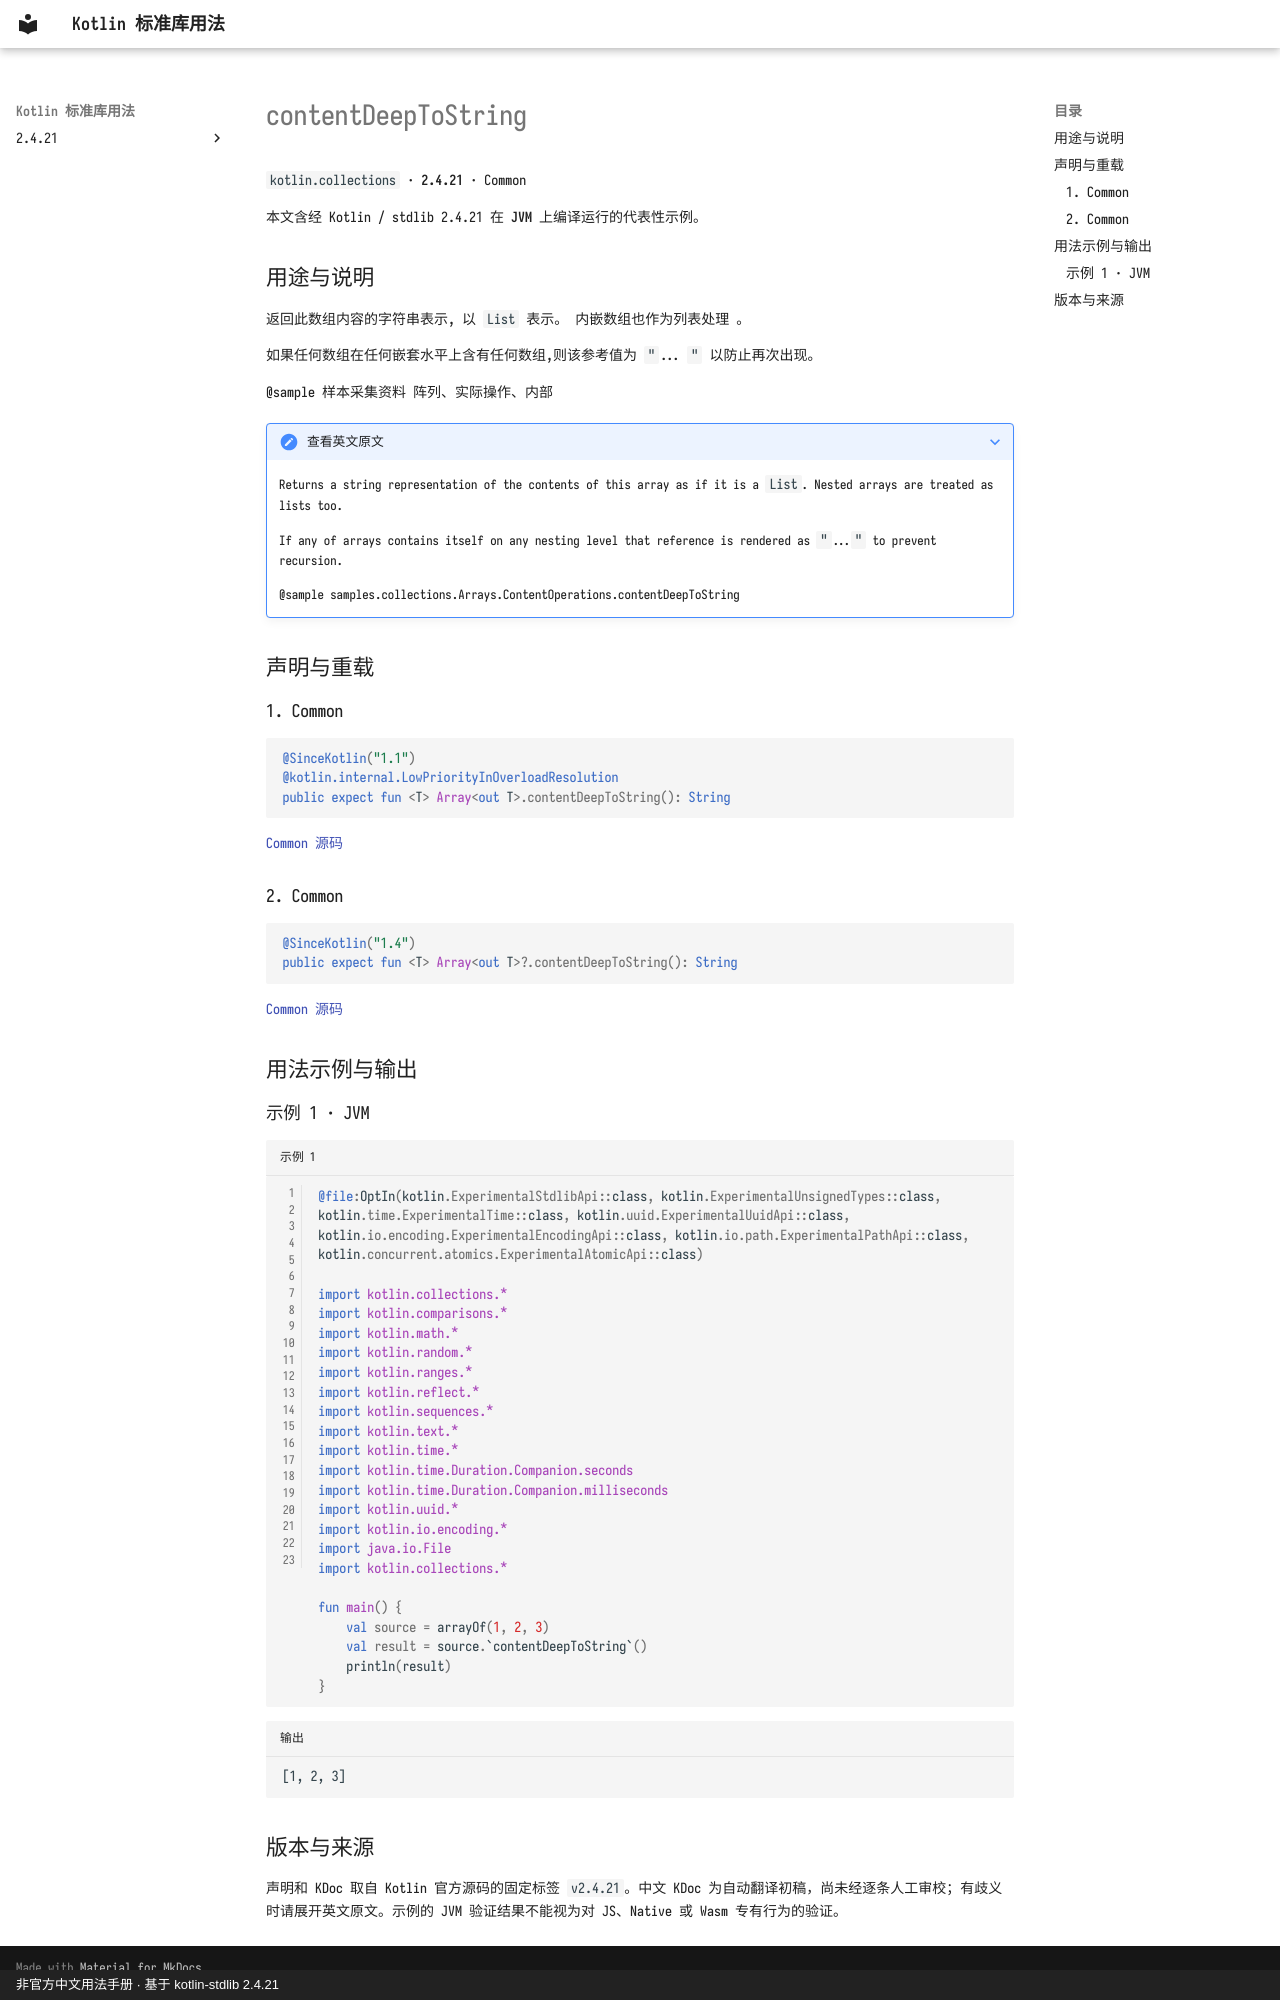

repository: oooooooko/kotlin-stdlib-docs · page: zh/api/kotlin.collections/contentdeeptostring--5bc98384/index.html · generator: mkdocs · copyright: 非官方中文用法手册 · 基于 kotlin-stdlib 2.4.21

# contentDeepToString

`kotlin.collections` · **2.4.21** · Common

本文含经 Kotlin / stdlib 2.4.21 在 **JVM** 上编译运行的代表性示例。

## 用途与说明

返回此数组内容的字符串表示, 以 `List` 表示。 内嵌数组也作为列表处理 。

如果任何数组在任何嵌套水平上含有任何数组,则该参考值为 `"`... `"` 以防止再次出现。

@sample 样本采集资料 阵列、实际操作、内部

??? note "查看英文原文"

    Returns a string representation of the contents of this array as if it is a `List`.
    Nested arrays are treated as lists too.
    
    If any of arrays contains itself on any nesting level that reference
    is rendered as `"`...`"` to prevent recursion.
    
    @sample samples.collections.Arrays.ContentOperations.contentDeepToString

## 声明与重载

### 1. Common

```kotlin
@SinceKotlin("1.1")
@kotlin.internal.LowPriorityInOverloadResolution
public expect fun <T> Array<out T>.contentDeepToString(): String
```

[Common 源码](https://github.com/JetBrains/kotlin/blob/v2.4.21/libraries/stdlib/common/src/generated/_Arrays.kt#L8202)

### 2. Common

```kotlin
@SinceKotlin("1.4")
public expect fun <T> Array<out T>?.contentDeepToString(): String
```

[Common 源码](https://github.com/JetBrains/kotlin/blob/v2.4.21/libraries/stdlib/common/src/generated/_Arrays.kt#L8215)

## 用法示例与输出

### 示例 1 · JVM

```kotlin title="示例 1" linenums="1"
@file:OptIn(kotlin.ExperimentalStdlibApi::class, kotlin.ExperimentalUnsignedTypes::class, kotlin.time.ExperimentalTime::class, kotlin.uuid.ExperimentalUuidApi::class, kotlin.io.encoding.ExperimentalEncodingApi::class, kotlin.io.path.ExperimentalPathApi::class, kotlin.concurrent.atomics.ExperimentalAtomicApi::class)

import kotlin.collections.*
import kotlin.comparisons.*
import kotlin.math.*
import kotlin.random.*
import kotlin.ranges.*
import kotlin.reflect.*
import kotlin.sequences.*
import kotlin.text.*
import kotlin.time.*
import kotlin.time.Duration.Companion.seconds
import kotlin.time.Duration.Companion.milliseconds
import kotlin.uuid.*
import kotlin.io.encoding.*
import java.io.File
import kotlin.collections.*

fun main() {
    val source = arrayOf(1, 2, 3)
    val result = source.`contentDeepToString`()
    println(result)
}
```

```text title="输出"
[1, 2, 3]
```

## 版本与来源

声明和 KDoc 取自 Kotlin 官方源码的固定标签 `v2.4.21`。中文 KDoc 为自动翻译初稿，尚未经逐条人工审校；有歧义时请展开英文原文。示例的 JVM 验证结果不能视为对 JS、Native 或 Wasm 专有行为的验证。
